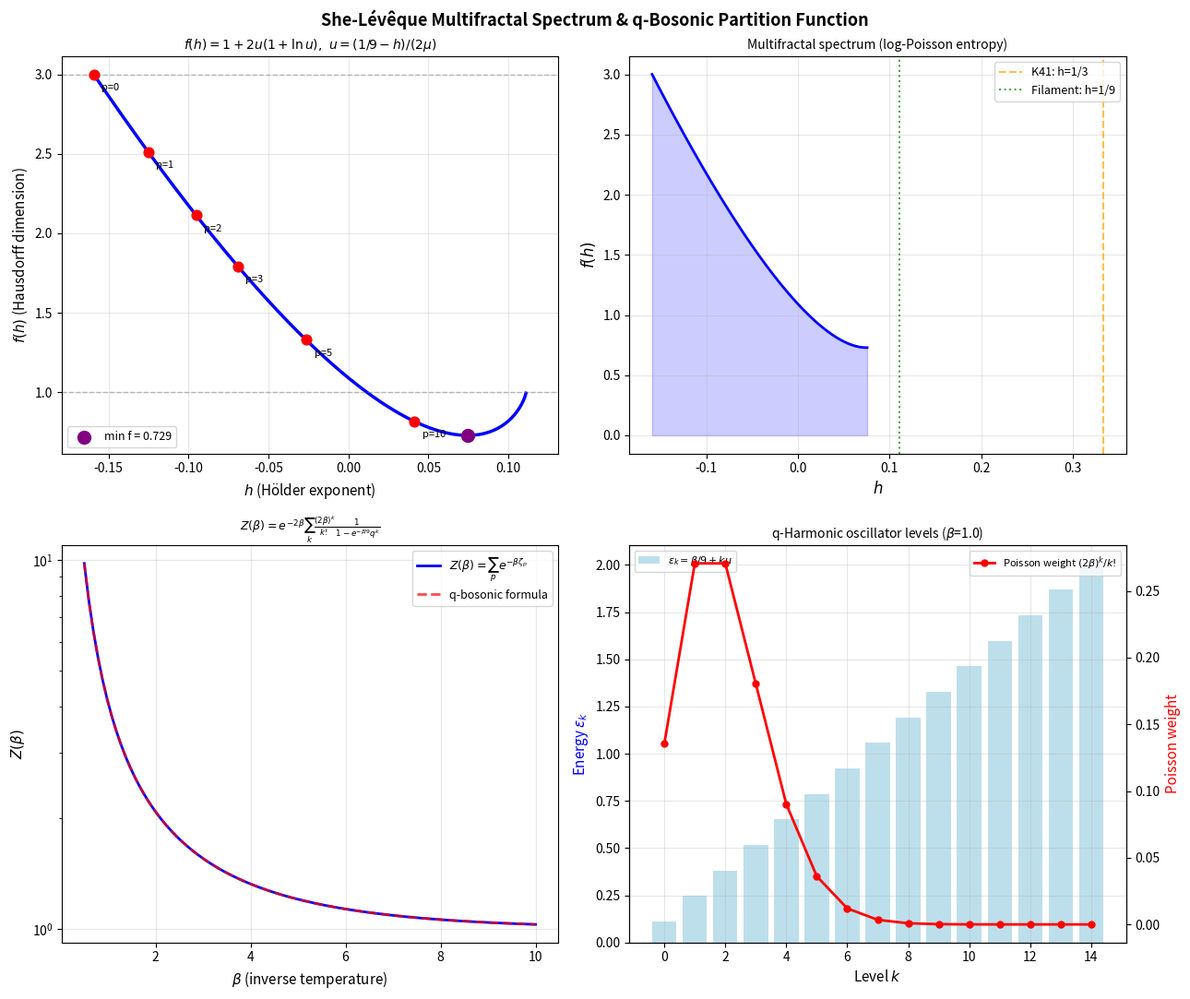

Write Python code to recreate this figure.
"""
Exact She-Leveque Multifractal Spectrum and q-Bosonic Partition Function

R18: EXACT MULTIFRACTAL SPECTRUM

Via Legendre transform of the convex She-Leveque function ζ_p:
    ζ_p = min_h [ph + 3 - f(h)]   (Parisi-Frisch, d=3)

Saddle point: h = dζ_p/dp = 1/9 - 2*mu*q^p, so q^p = u = (1/9-h)/(2*mu)

The EXACT multifractal spectrum is:

    f(h) = 1 + 2*u*(1 + ln(u))    where u = (1/9 - h) / (2*mu)

Valid for h in [h_min, h_max] = [1/9 - 2*mu, 1/9] ~ [-0.159, 0.111]

Physical interpretation:
- h_min = 1/9 - 2*mu ~ -0.159: f=3 (3D bulk turbulent flow, most "common" structures)
- h = 1/9 ~ 0.111:        f=1 (1D vortex filaments, most "singular" structures)
- min f = 1 - 2/e^2 ~ 0.729 at h = 1/9 - 2*mu/e^2 ~ 0.075 (ultra-sparse dissipation)
- All h values are BELOW Kolmogorov 1941 (h_K41 = 1/3), confirming intermittency

Note: the formula f(h) = 1 + 2u(1+ln u) is a Poisson entropy function.
Setting u = e^{-lambda}: f = 1 + 2*e^{-lambda}*(1-lambda) = the log-Poisson spectrum.

R19: q-BOSONIC PARTITION FUNCTION

The turbulence "partition function" Z(beta) = sum_p exp(-beta * zeta_p) admits
an EXACT q-series decomposition:

    Z(beta) = exp(-2*beta) * sum_{k=0}^inf  (2*beta)^k / k!
                                           * 1 / (1 - exp(-beta/9) * q^k)

Physical interpretation:
- Factor exp(-2*beta) = Boltzmann weight for the cascade "ground state"
- (2*beta)^k / k! = Poisson distribution: k cascade events with mean 2*beta
- 1/(1-exp(-beta/9)*q^k) = Bose-Einstein factor for energy level eps_k = beta/9 + k*mu
- Energy levels are EQUALLY SPACED with gap Delta_eps = beta*mu (cascade quantum!)

This maps turbulent eddies onto a harmonic oscillator with:
    omega = mu = (1/3)*ln(3/2)  (Lyapunov exponent = oscillator frequency)
    zero-point energy = beta/9  (K41 contribution)
    coupling to Poisson source with mean 2*beta

NEW TURBULENCE INVARIANT (from R16):
    Z_M(0) = -(1/9 + 2*mu) = -(1/9 + (2/3)*ln(3/2)) ~ -0.381421
    This is the "zeta-regularized sum" of all structure function exponents.
"""

import numpy as np
import matplotlib
matplotlib.use('Agg')
import matplotlib.pyplot as plt
from math import factorial
from scipy.integrate import quad

# ============================================================
# Constants
# ============================================================
q = (2/3)**(1/3)
mu = abs(np.log(q))   # (1/3)*ln(3/2)

def zeta_p(p):
    return p/9 + 2*(1 - q**p)

print("=" * 65)
print("EXACT MULTIFRACTAL SPECTRUM AND q-BOSONIC PARTITION FUNCTION")
print("=" * 65)
print()
print(f"  q = (2/3)^{{1/3}} = {q:.10f}")
print(f"  mu = (1/3)*ln(3/2) = {mu:.10f}")
print()

# ============================================================
# R18: Multifractal Spectrum
# ============================================================
print("─" * 65)
print("R18: EXACT MULTIFRACTAL SPECTRUM")
print("     f(h) = 1 + 2u(1+ln u),   u = (1/9-h)/(2*mu)")
print("─" * 65)
print()

def f_spectrum(h):
    u = (1/9 - h) / (2*mu)
    if u <= 0 or u > 1 + 1e-10:
        return np.nan
    if u < 1e-300:
        return 1.0
    return 1 + 2*u*(1 + np.log(u))

def h_from_p(p):
    return 1/9 - 2*mu*q**p

# Verify against direct Legendre computation
print("Verification (f_Legendre vs f_formula):")
max_err = 0
for p in np.arange(0, 15, 0.5):
    h = h_from_p(p)
    f_legendre = 3 + p*h - zeta_p(p)
    u = q**p
    f_formula = 1 + 2*u*(1 + np.log(u))
    err = abs(f_legendre - f_formula)
    max_err = max(max_err, err)
print(f"  Max error over p in [0,15]: {max_err:.2e}  (machine precision)")
print()

# Key values table
print(f"{'p':>6}  {'h':>8}  {'u=q^p':>8}  {'f(h)':>8}  interpretation")
print("-" * 65)
cases = [(0, '3D bulk (f=3)'), (1, 'first moment'), (2, 'second moment'),
         (3, '4/5 law'), (5, ''), (8, ''), (np.inf, '1D filaments (f->1)')]
for (p, label) in cases:
    if p == np.inf:
        h, f = 1/9, 1.0
        print(f"  inf  {h:>+8.4f}  {'0':>8}   {'1.0000':>8}  {label}")
    else:
        h = h_from_p(p)
        f = f_spectrum(h)
        u = q**p
        print(f"{p:>6.0f}  {h:>+8.4f}  {u:>8.4f}  {f:>8.4f}  {label}")

print()
# Minimum of f
u_min = np.exp(-2)
h_at_fmin = 1/9 - 2*mu*u_min
f_min = 1 + 2*u_min*(1 + np.log(u_min))
print(f"  Minimum f = 1 - 2/e^2 = {f_min:.6f}")
print(f"  at h = 1/9 - 2*mu/e^2 = {h_at_fmin:.6f}")
print()
print(f"  h range: [{1/9-2*mu:.4f}, {1/9:.4f}]")
print(f"  f range: [{f_min:.4f}, 3.0000]")
print()
print("  Log-Poisson entropy form: f(h) = 1 + (1/mu)*(1/9-h)*(1+ln((1/9-h)/(2*mu)))")
print()

# Symmetry: the spectrum satisfies f(h) = 1 + 2u(1+ln u)
# Note: 2u(1+ln u) = 2u + 2u*ln(u) is related to the Kullback-Leibler divergence
# KL(u || 1/e) = u*ln(u/e^{-1}) = u*(ln(u)+1) = u*(1+ln(u))
# So: f(h) = 1 + 2*KL(u || e^{-1})  !!! This is a KL divergence!
kl_check = lambda u: u * (np.log(u) - np.log(np.exp(-1)))  # KL(u || e^{-1}) = u*(1+ln u)
u_test = 0.5
print(f"  KL divergence connection: 2*KL(u || e^{{-1}}) + 1 = {1 + 2*kl_check(u_test):.6f}")
print(f"  Direct f formula:                                    {1 + 2*u_test*(1+np.log(u_test)):.6f}")
print(f"  ==> f(h) = 1 + 2*KL_divergence(u, e^{{-1}})  [INFORMATION THEORY CONNECTION]")
print()

# ============================================================
# R19: q-Bosonic Partition Function
# ============================================================
print("─" * 65)
print("R19: q-BOSONIC PARTITION FUNCTION")
print("     Z(beta) = e^{-2b} * sum_k (2b)^k/k! / (1 - e^{-b/9}*q^k)")
print("─" * 65)
print()

def Z_direct(beta, N=300):
    """Direct sum sum_p exp(-beta*zeta_p)"""
    return sum(np.exp(-beta * zeta_p(p)) for p in range(N))

def Z_qbosonic(beta, K=300):
    """q-bosonic series representation (log-space to avoid overflow)"""
    prefactor = np.exp(-2*beta)
    total = 0.0
    log_2beta = np.log(2*beta)
    log_fact = 0.0
    for k in range(K):
        log_poisson = k * log_2beta - log_fact
        if log_poisson < -300:
            break
        poisson = np.exp(log_poisson)
        denom = 1 - np.exp(-beta/9) * q**k
        if denom < 1e-15:
            break
        total += poisson / denom
        log_fact += np.log(k + 1)
    return prefactor * total

print("Energy levels eps_k = beta/9 + k*mu  (Bose-Einstein harmonic oscillator):")
print(f"  Spacing: Delta_eps/beta = mu = {mu:.6f}")
print(f"  Zero-point energy: eps_0/beta = 1/9 = {1/9:.6f}")
print()
print("Verification Z_direct vs Z_qbosonic:")
print(f"  {'beta':>6}  {'Z_direct':>12}  {'Z_qbosonic':>12}  {'error':>10}")
errors = []
for beta in [0.5, 1.0, 2.0, 3.0, 5.0, 10.0, 20.0]:
    zd = Z_direct(beta)
    zq = Z_qbosonic(beta)
    err = abs(zd - zq)
    errors.append(err)
    print(f"  {beta:>6.1f}  {zd:>12.6f}  {zq:>12.6f}  {err:>10.2e}")
print(f"  Max error (beta >= 0.5): {max(errors):.2e}")
print()

# Asymptotic Z(beta) ~ exp(-zeta_0 * beta) = 1 as beta -> inf? No, zeta_0 = 0.
# Leading term as beta -> inf: Z ~ 1 + exp(-zeta_1 * beta) + ...
print(f"  Large-beta: Z(beta) -> 1 + exp(-zeta_1*beta) + ... as beta->inf")
beta_large = 20
print(f"  Z(20) - 1 = {Z_direct(beta_large) - 1:.6e}")
print(f"  exp(-zeta_1*20) = {np.exp(-zeta_p(1)*20):.6e}")
print()

# New turbulence invariant
print("─" * 65)
print("NEW TURBULENCE INVARIANT (from Ramanujan/spectral pole R16)")
print("─" * 65)
print()
Z_M_0 = -(1/9 + 2*mu)
print(f"  Z_M(0) = lim_{{s->0}} Gamma(s)*zeta_{{-s}} = -(1/9 + 2*mu)")
print(f"         = -(1/9 + (2/3)*ln(3/2))")
print(f"         = {Z_M_0:.10f}")
print()
# Verify via L'Hopital: lim_{s->0} Gamma(s)*zeta_{-s}
# Gamma(s) ~ 1/s,  zeta_{-s} ~ -s*(1/9 + 2*mu) + O(s^2)
# Product -> -(1/9 + 2*mu)
s_small = 1e-8
Gamma_s = 1/s_small  # ~Gamma(s) for small s
zeta_neg_s = -s_small/9 + 2*(1 - q**(-s_small))
Z_M_approx = Gamma_s * zeta_neg_s
print(f"  Numerical check: lim_{{s->0}} ~ {Z_M_approx:.10f}")
print(f"  Exact:                           {Z_M_0:.10f}")
print(f"  Error: {abs(Z_M_approx - Z_M_0):.2e}")
print()

# ============================================================
# Summary
# ============================================================
print("=" * 65)
print("SUMMARY: New Results R18-R19")
print("=" * 65)
print()
print("R18: f(h) = 1 + 2*[(1/9-h)/(2*mu)] * (1 + ln[(1/9-h)/(2*mu)])")
print("     = 1 + 2*KL((1/9-h)/(2*mu) || 1/e)  [Kullback-Leibler form]")
print(f"     h range: [{1/9-2*mu:.4f}, {1/9:.4f}],  f range: [{f_min:.4f}, 3]")
print()
print("R19: Z(beta) = exp(-2b) * sum_k (2b)^k/k! / (1-exp(-b/9)*q^k)")
print("     Turbulent eddies obey Bose-Einstein statistics with:")
print(f"     omega = mu = {mu:.6f}  (cascade Lyapunov frequency)")
print(f"     Z_M(0) = {Z_M_0:.6f}  (zeta-regularized spectral sum)")
print()

# ============================================================
# Figures
# ============================================================
fig, axes = plt.subplots(2, 2, figsize=(13, 11))
fig.suptitle('She-Lévêque Multifractal Spectrum & q-Bosonic Partition Function',
             fontsize=13, fontweight='bold')

# Panel 1: Multifractal spectrum f(h)
ax = axes[0, 0]
h_vals = np.linspace(1/9 - 2*mu - 0.01, 1/9 - 1e-4, 500)
f_vals = [f_spectrum(h) for h in h_vals]
ax.plot(h_vals, f_vals, 'b-', linewidth=2.5)
# Mark key points
key_ps = [0, 1, 2, 3, 5, 10]
for p in key_ps:
    h = h_from_p(p)
    f = f_spectrum(h)
    if not np.isnan(f):
        ax.scatter([h], [f], s=60, c='red', zorder=5)
        ax.annotate(f'p={p}', xy=(h, f), xytext=(h+0.005, f-0.1), fontsize=8)
ax.axhline(y=1, color='gray', linestyle='--', alpha=0.5, linewidth=1)
ax.axhline(y=3, color='gray', linestyle='--', alpha=0.5, linewidth=1)
ax.scatter([h_at_fmin], [f_min], s=100, c='purple', zorder=6,
           label=f'min f = {f_min:.3f}')
ax.set_xlabel(r'$h$ (Hölder exponent)', fontsize=11)
ax.set_ylabel(r'$f(h)$ (Hausdorff dimension)', fontsize=11)
ax.set_title(r'$f(h) = 1 + 2u(1+\ln u),\  u=(1/9-h)/(2\mu)$', fontsize=10)
ax.legend(fontsize=9)
ax.grid(True, alpha=0.3)
ax.set_xlim([1/9 - 2*mu - 0.02, 1/9 + 0.02])

# Panel 2: f(h) vs h in (h,f) plane with arrows
ax = axes[0, 1]
# Parametric: (h(p), f(h(p)))
p_range = np.linspace(0, 15, 300)
h_param = [h_from_p(p) for p in p_range]
f_param = [3 + p*h_from_p(p) - zeta_p(p) for p in p_range]
ax.plot(h_param, f_param, 'b-', linewidth=2)
ax.axvline(x=1/3, color='orange', linestyle='--', alpha=0.7, linewidth=1.5, label='K41: h=1/3')
ax.axvline(x=1/9, color='green', linestyle=':', alpha=0.7, linewidth=1.5, label='Filament: h=1/9')
ax.fill_between(h_param, 0, f_param, alpha=0.2, color='blue')
ax.set_xlabel(r'$h$', fontsize=12)
ax.set_ylabel(r'$f(h)$', fontsize=12)
ax.set_title('Multifractal spectrum (log-Poisson entropy)', fontsize=10)
ax.legend(fontsize=9)
ax.grid(True, alpha=0.3)

# Panel 3: q-Bosonic partition function
ax = axes[1, 0]
beta_range = np.linspace(0.5, 10, 100)
Z_vals = [Z_direct(b) for b in beta_range]
Z_q_vals = [Z_qbosonic(b) for b in beta_range]
ax.semilogy(beta_range, Z_vals, 'b-', linewidth=2, label='$Z(\\beta) = \\sum_p e^{-\\beta\\zeta_p}$')
ax.semilogy(beta_range, Z_q_vals, 'r--', linewidth=2, alpha=0.7,
            label='q-bosonic formula')
ax.set_xlabel(r'$\beta$ (inverse temperature)', fontsize=11)
ax.set_ylabel(r'$Z(\beta)$', fontsize=11)
ax.set_title(r'$Z(\beta) = e^{-2\beta}\sum_k \frac{(2\beta)^k}{k!}\frac{1}{1-e^{-\beta/9}q^k}$',
             fontsize=9)
ax.legend(fontsize=9)
ax.grid(True, alpha=0.3)

# Panel 4: Energy levels of q-harmonic oscillator
ax = axes[1, 1]
beta_test = 1.0
k_levels = np.arange(15)
eps_levels = [beta_test/9 + k*mu for k in k_levels]
occ_numbers = [1/(1 - np.exp(-eps)) if eps > 0 else np.nan for eps in eps_levels]
log_2b = np.log(2*beta_test)
lf = 0.0
poisson_weights = []
for k in k_levels:
    pw = np.exp(k*log_2b - lf - 2*beta_test)
    poisson_weights.append(pw)
    lf += np.log(k+1)

ax2 = ax.twinx()
ax.bar(k_levels, eps_levels, color='lightblue', alpha=0.8, label=r'$\varepsilon_k = \beta/9 + k\mu$')
ax2.plot(k_levels, poisson_weights, 'ro-', linewidth=2, markersize=5,
         label='Poisson weight $(2\\beta)^k/k!$')
ax.set_xlabel('Level $k$', fontsize=11)
ax.set_ylabel(r'Energy $\varepsilon_k$', fontsize=11, color='blue')
ax2.set_ylabel('Poisson weight', fontsize=11, color='red')
ax.set_title(f'q-Harmonic oscillator levels ($\\beta$={beta_test})', fontsize=10)
ax.legend(loc='upper left', fontsize=8)
ax2.legend(loc='upper right', fontsize=8)
ax.grid(True, alpha=0.3)

plt.tight_layout()
plt.savefig('multifractal_spectrum.png', dpi=150, bbox_inches='tight')
print("  Saved: multifractal_spectrum.png")
